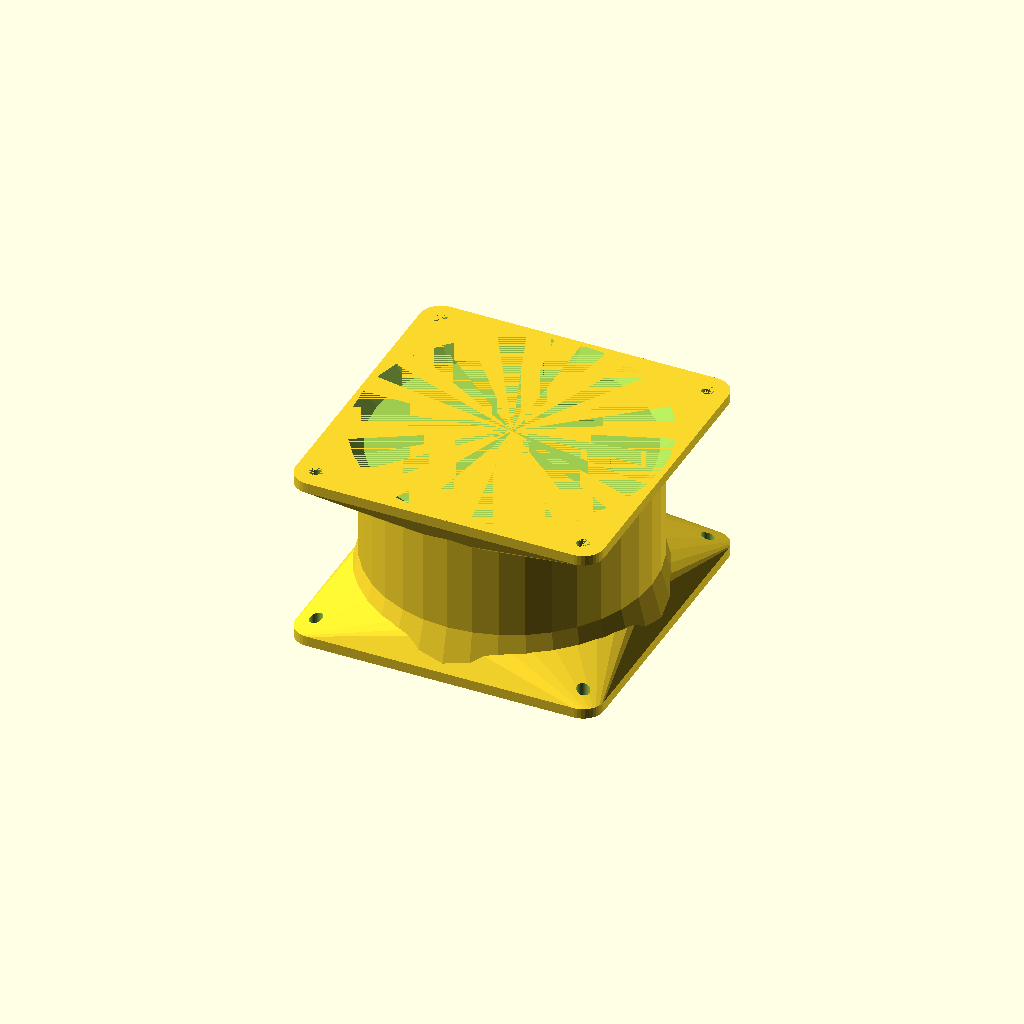
Cell 1 — every parameter at its default value.
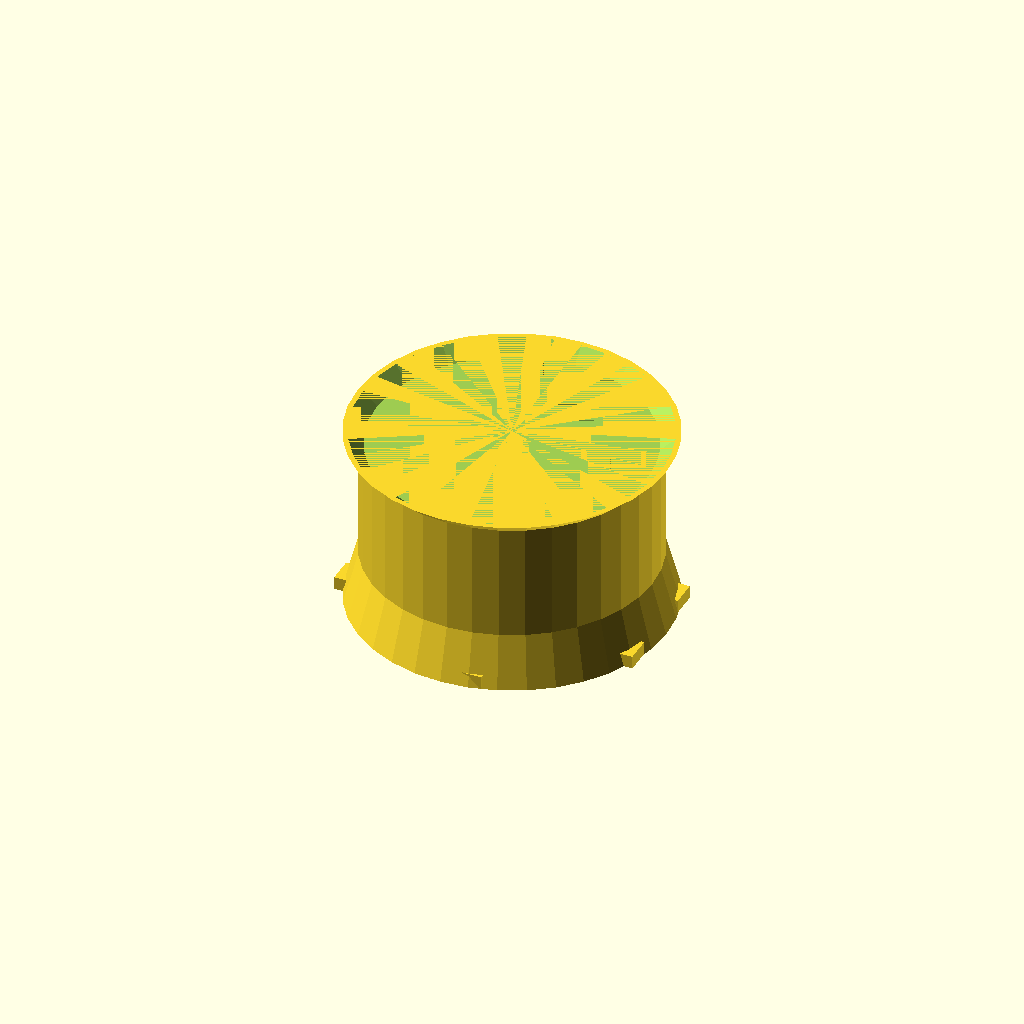
Cell 2 — screwdist set to 208, the other parameters unchanged.
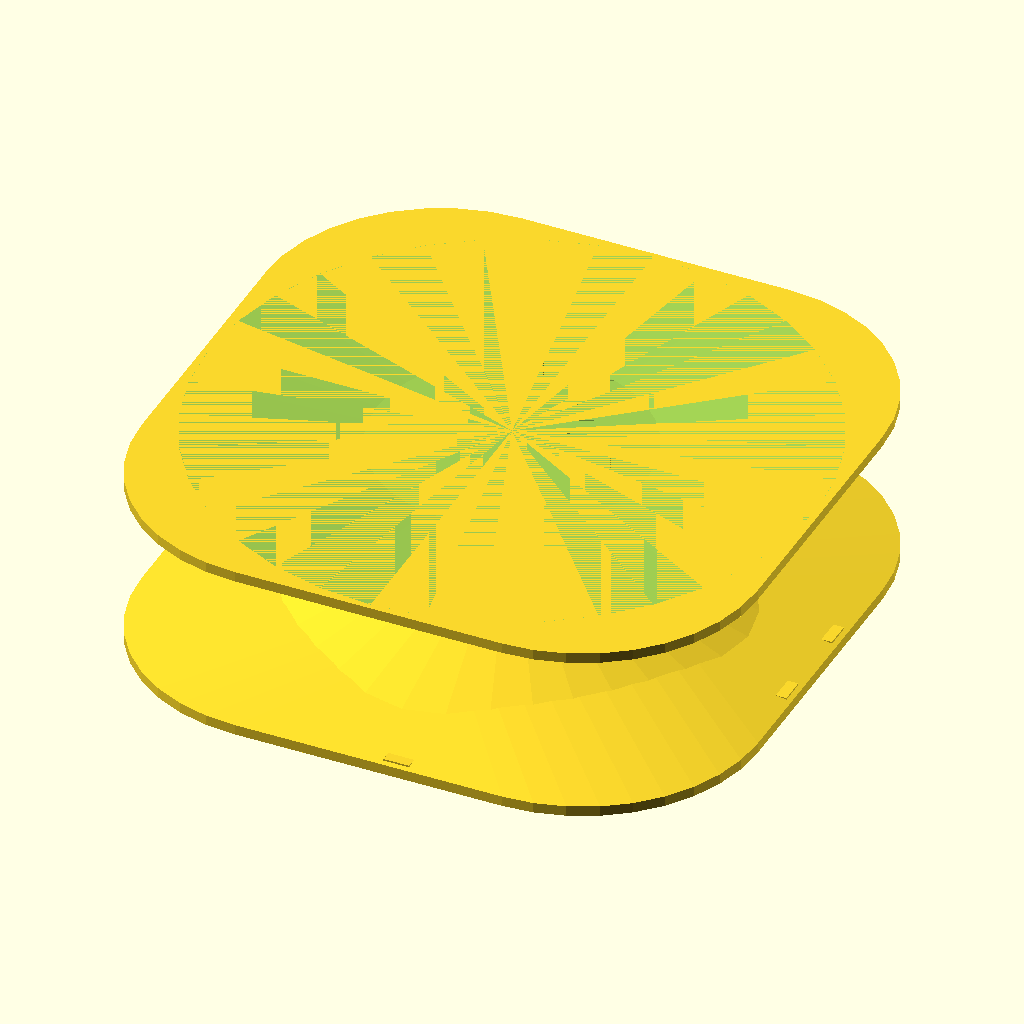
Cell 3: squaresides = 240 (everything else at default).
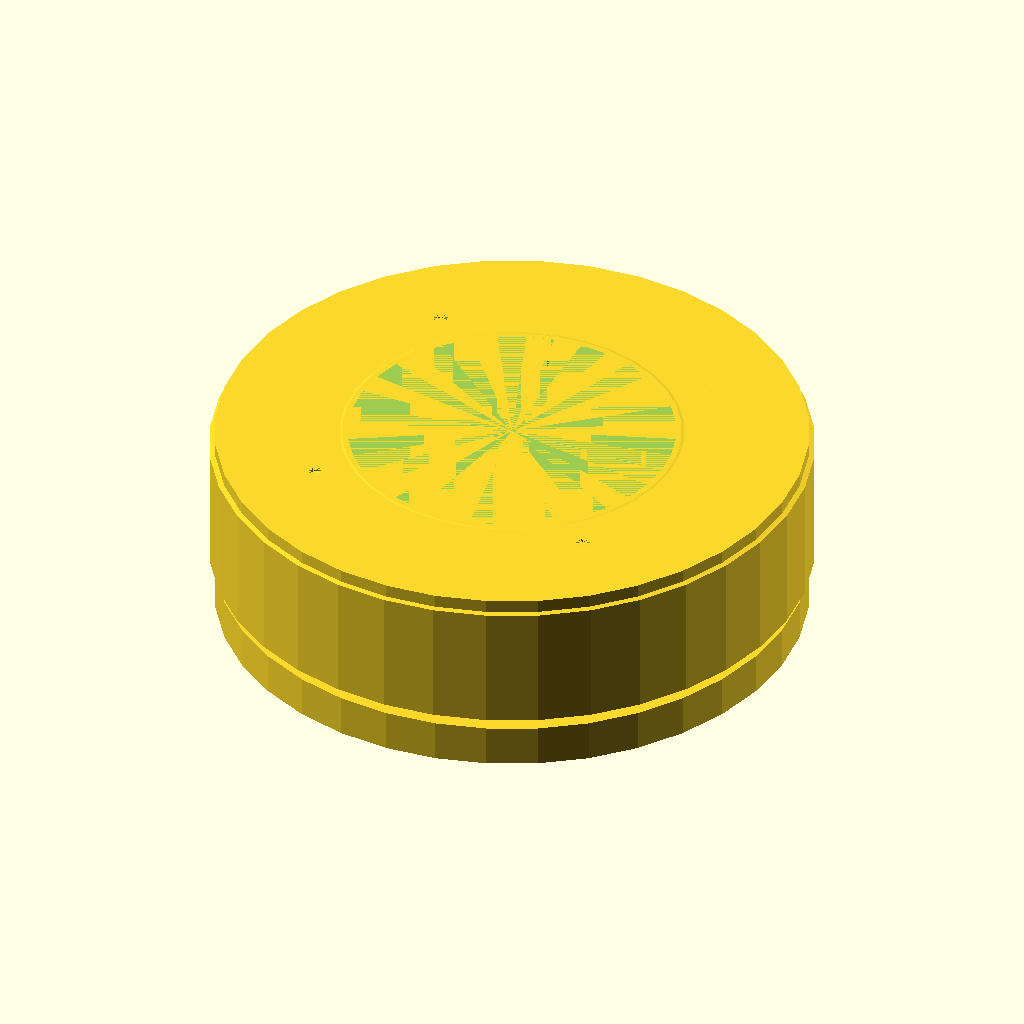
Cell 4 — insidedia set to 210, the other parameters unchanged.
All cells are drawn from one camera (rotation 55°, 0°, 25°, orthographic, colour scheme Cornfield), so only the parameter changes between them.
Source of the model, objects/heating and cooling/ACFanBox-v2.scad:
// mount for a Polar Wind 120vac desk fan into a 120mm sized box
// to mate with standard 120mm fixtures (such as large computer fans use)
// but deliver much more airflow
// John Ridley 2014-09-19

screwdist = 104;
screwdia = 5;
fanscrewdia = 2.7;
squaresides = 120;

insidedia = 105;

bodythickness = 70;

motorScrewDist = 38;
motorScrewOffset = 10;

$fn = 36;

wall = 2;

// frame body
body();
motormount();


module motormount()
{
	translate([motorScrewOffset, 0,0])
	{
		difference()
		{
			union()
			{
				translate([0,0,2.5])
					cube([10,squaresides-wall*2, 5], center=true);
				for (y=[-1,1])
					translate([0,(motorScrewDist/2) * y, 0])
						cylinder(d=10, h=18);
				for (y=[-1,1])
					translate([-motorScrewOffset,(motorScrewDist/2) * y, 2.5])
						cube([squaresides-wall*2,10, 5], center=true);
			}
			for (y=[-1,1])
				translate([0,(motorScrewDist/2) * y, 0])
					cylinder(d=fanscrewdia, h=18);
		}
	}
}

module body()
{
	difference()
	{
		union()
		{
			endplate();
			translate([0,0,bodythickness - 0.1])
			rotate([180,0,0])
				endplate();
			// main duct body
			duct(dia1=squaresides, dia2=insidedia+wall*2, h1=20, h3=5, h2=bodythickness-25);
			
		}
		// center hole
		duct(dia1=squaresides-wall*2, dia2=insidedia, h1=20, h3=5, h2=bodythickness-25);
	}

}

// dual tapered cylinder
module duct(dia1, dia2, h1, h2, h3)
{
	cylinder(d1=dia1, d2=dia2, h=h1);
	translate([0,0,h1])
		cylinder(d=dia2, h=h2);
	translate([0,0,h1+h2])
		cylinder(d1=dia2, d2=dia1, h=h3);
}

module endplate()
{
	difference()
	{
		hull()
		{
			corners(diameter=(squaresides-screwdist), height=wall*2, spacing=screwdist);
			cylinder(d=insidedia, h=15);
		}
		// flats for screws
//		translate([0,0,wall*2 + 0.5])
//		corners(diameter=(squaresides-screwdist), height=15, spacing=screwdist);

		// screw holes - leave a layer for clean printing
		corners(diameter=screwdia, height=wall*4, spacing=screwdist);
	}
}


// make cylinders of diameter and height at the screw locations
// used multiple times
module corners(diameter, height, spacing)
{
	for (x=[-1,1])
		for (y=[-1,1])
			translate([x*(spacing/2), y*(spacing/2), 0])
				cylinder(d=diameter, h=height);
}
Customizer parameters (derived from the source; name, type, default, range or options):
screwdist: number, default 104
screwdia: number, default 5
fanscrewdia: number, default 2.7
squaresides: number, default 120
insidedia: number, default 105
bodythickness: number, default 70
motorScrewDist: number, default 38
motorScrewOffset: number, default 10
wall: number, default 2
